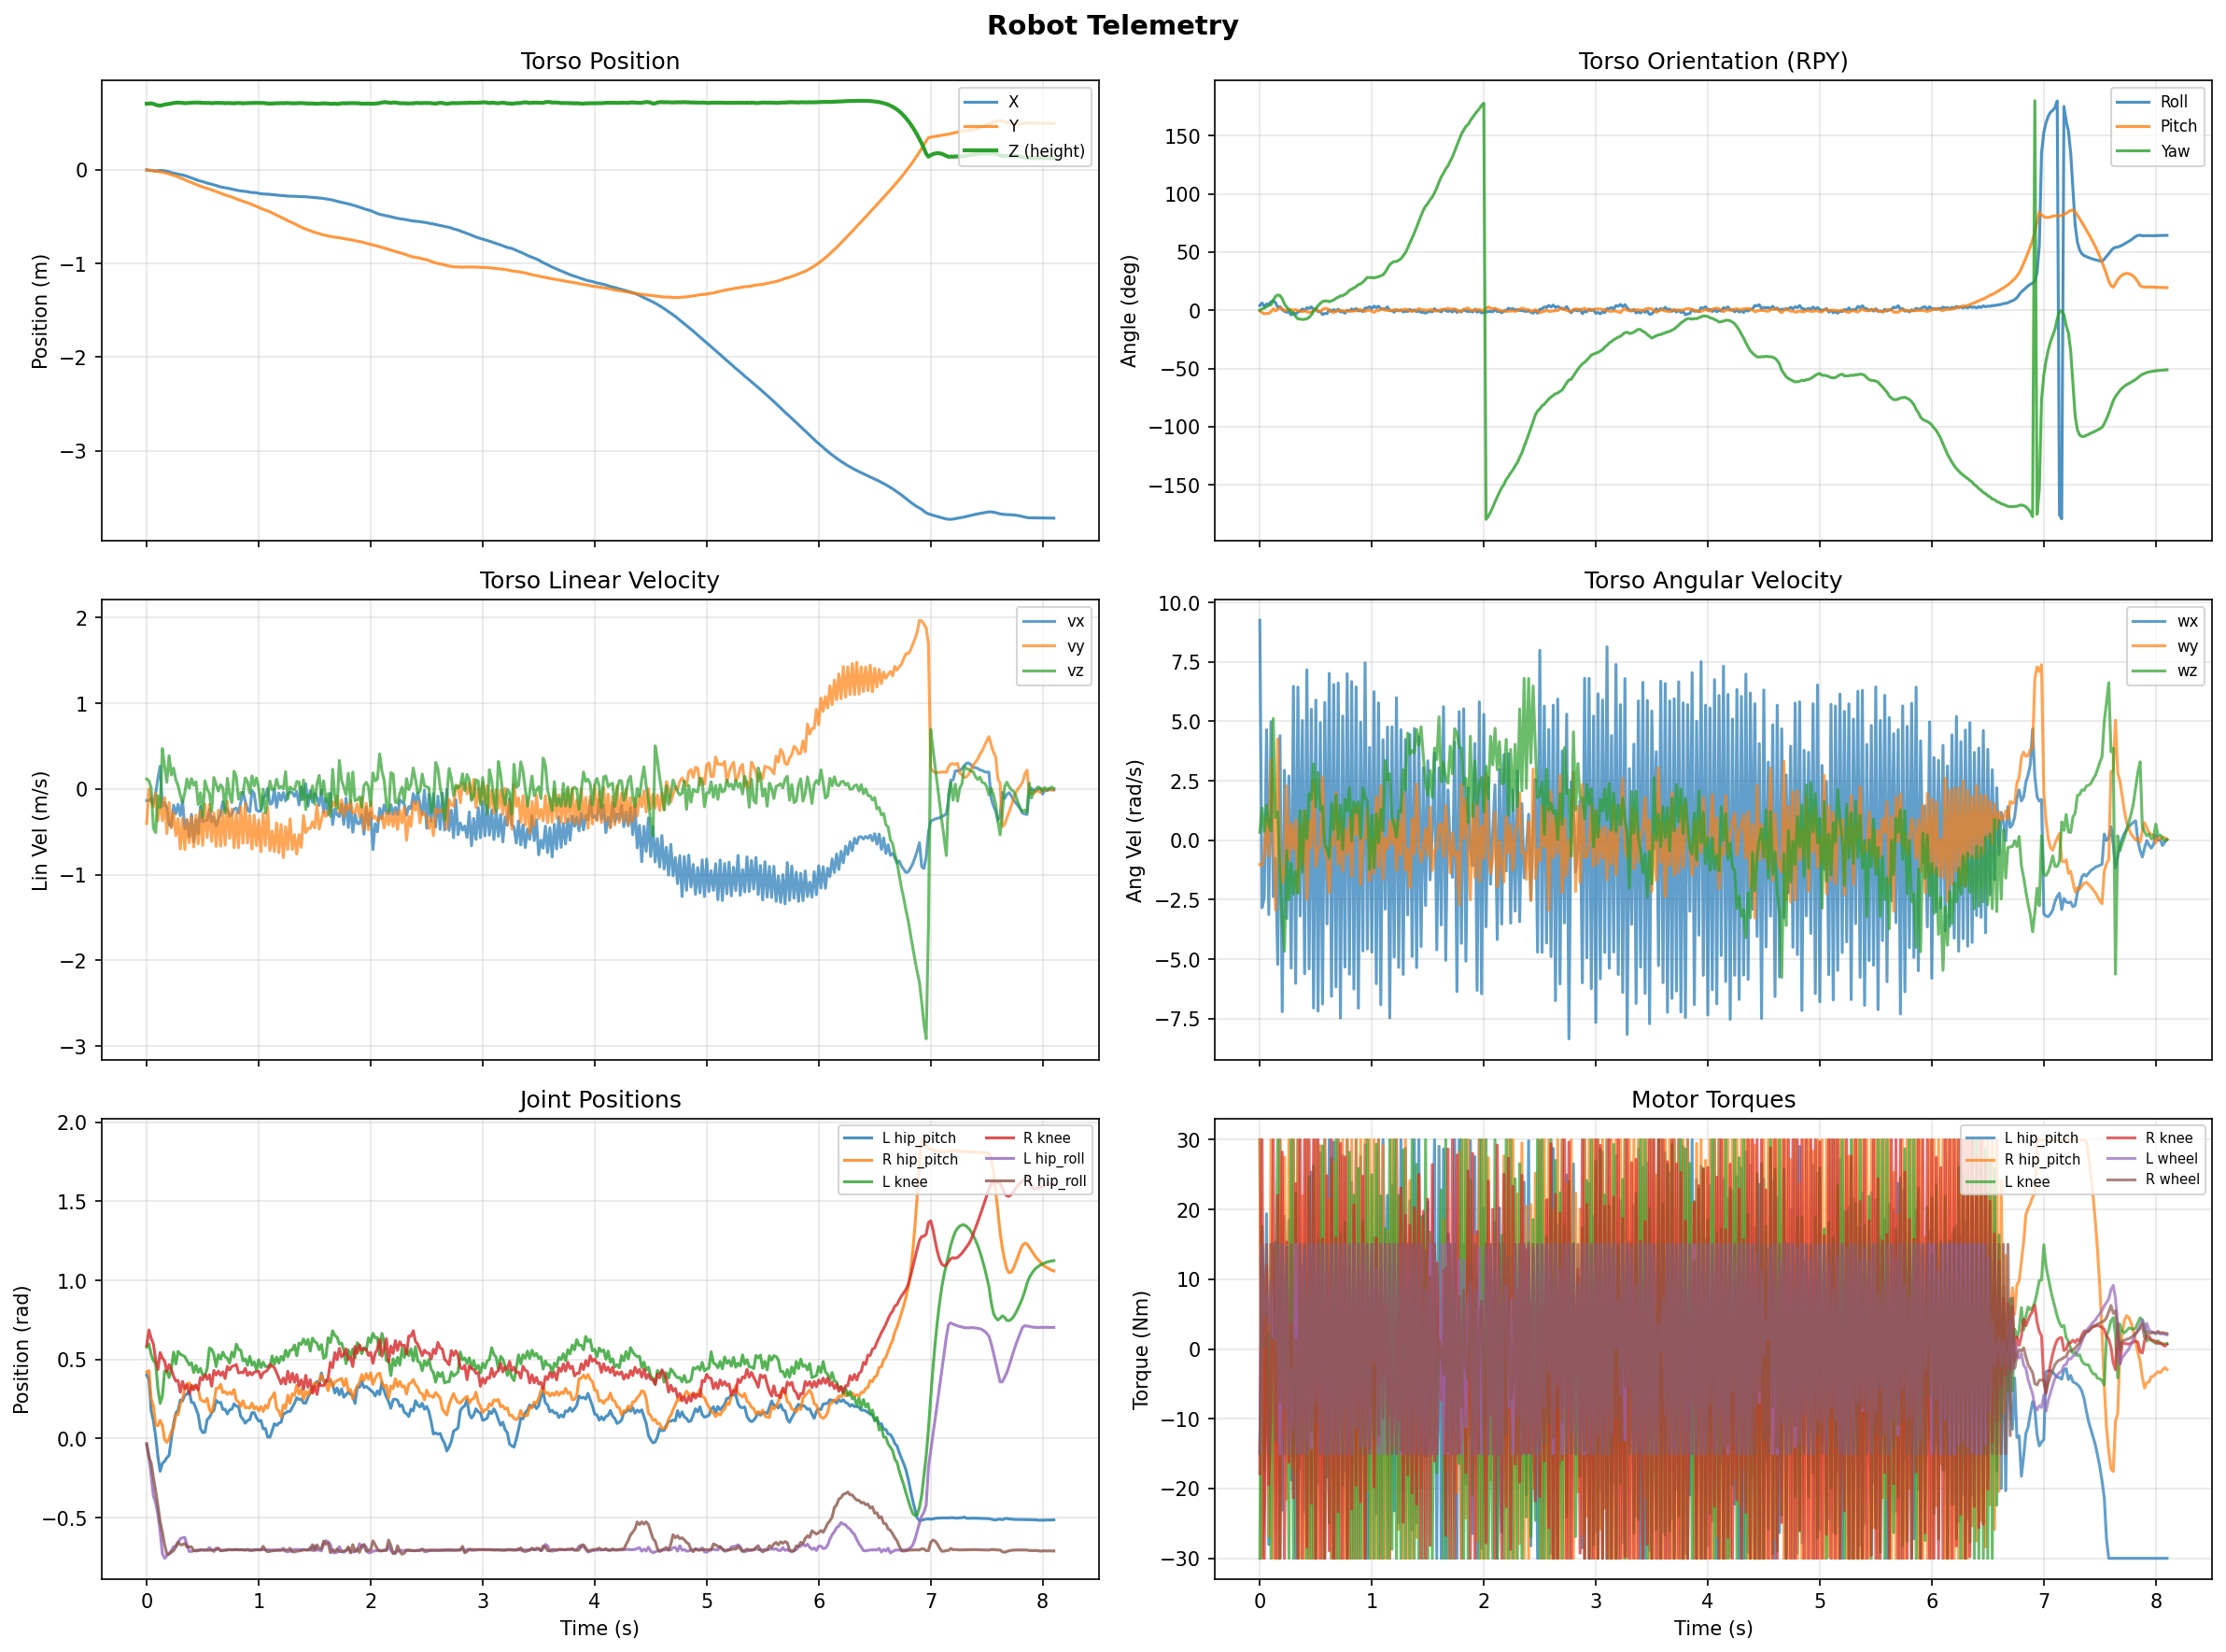

The table this chart was drawn from, first rows:
step, time_s, torso_x, torso_y, torso_z, quat_w, quat_x, quat_y, quat_z, roll_rad, pitch_rad, yaw_rad, body_vx, body_vy, body_vz, body_wx, body_wy, body_wz, l_hip_roll_pos, l_hip_yaw_pos, l_hip_pitch_pos, l_knee_pos, l_wheel_pos, r_hip_roll_pos
0, 0.0, -0.001445, -0.001576, 0.7061, 0.9993, 0.0361, -0.004929, 0.001575, 0.07219, -0.009966, 0.002792, -0.1342, -0.4015, 0.117, 9.248, -1.019, 0.3337, -0.0398, 0.00288, 0.4014, 0.5779, -0.2991, -0.0311
1, 0.02, -0.004249, -0.004599, 0.7085, 0.9983, 0.05518, -0.01687, 0.01045, 0.1101, -0.03484, 0.01901, -0.1372, 0.002041, 0.0962, -2.836, -1.062, 1.353, -0.1167, 0.01491, 0.373, 0.5985, -0.3963, -0.1184
2, 0.04, -0.006641, -0.006316, 0.71, 0.9991, 0.02839, -0.02538, 0.01761, 0.05595, -0.05174, 0.0338, -0.1128, -0.1407, 0.01264, -2.4, -0.5681, 0.3698, -0.2352, 0.03644, 0.1745, 0.531, -0.0354, -0.156
3, 0.06, -0.009685, -0.009927, 0.7045, 0.9983, 0.04724, -0.02166, 0.02787, 0.09335, -0.04589, 0.05367, -0.1712, -0.2085, -0.4569, 4.642, 0.9449, 1.471, -0.3623, 0.01225, 0.1121, 0.4932, 0.6225, -0.2471
4, 0.08, -0.01151, -0.01224, 0.6953, 0.998, 0.04623, -0.02216, 0.03805, 0.09081, -0.04777, 0.07404, -0.04771, -0.0499, -0.5091, -3.122, -0.6568, 0.657, -0.406, 0.02166, 0.01314, 0.477, 1.507, -0.3329
5, 0.1, -0.01128, -0.01692, 0.6887, 0.997, 0.06457, -0.006943, 0.04162, 0.1285, -0.01922, 0.08221, 0.1246, -0.3698, -0.07808, 4.984, 3.41, 0.3991, -0.4787, 0.005031, -0.1129, 0.3152, 2.68, -0.4244
6, 0.12, -0.006944, -0.02101, 0.6858, 0.9947, 0.06951, 0.01625, 0.07466, 0.1412, 0.02195, 0.1514, 0.2657, -0.1037, -0.217, -2.37, 1.877, 5.114, -0.5847, -0.01326, -0.2063, 0.2231, 4.046, -0.5264
7, 0.14, -0.00768, -0.02654, 0.6905, 0.9928, 0.05754, 0.00176, 0.1046, 0.1149, -0.008541, 0.2094, -0.2023, -0.3705, 0.4716, -0.756, -2.923, 0.9616, -0.7269, 0.05492, -0.1562, 0.2688, 5.065, -0.5941
8, 0.16, -0.01119, -0.03068, 0.6978, 0.9932, 0.02089, 0.00977, 0.1141, 0.04374, 0.01464, 0.2291, -0.159, -0.09987, 0.2655, -5.214, 4.264, 1.191, -0.757, 0.07775, -0.143, 0.4265, 6.255, -0.6713
9, 0.18, -0.01508, -0.03766, 0.7011, 0.9933, 0.02481, 0.02448, 0.1104, 0.05476, 0.04317, 0.2225, -0.2173, -0.5203, 0.07893, 4.394, -0.7138, -1.419, -0.7419, 0.02882, -0.1211, 0.4279, 7.314, -0.7308
10, 0.2, -0.0209, -0.04376, 0.7044, 0.9961, 0.003208, 0.01144, 0.08752, 0.008396, 0.02223, 0.1754, -0.4146, -0.1582, 0.3888, -7.206, -1.795, -3.361, -0.7267, 0.09296, -0.1059, 0.3862, 8.273, -0.7294
11, 0.22, -0.02933, -0.05055, 0.7097, 0.9988, -0.006767, -0.003641, 0.04764, -0.01387, -0.006628, 0.09536, -0.4378, -0.4546, 0.1632, 2.945, -1.151, -4.665, -0.7079, 0.13, 0.0001923, 0.4421, 9.083, -0.7181
12, 0.24, -0.03538, -0.05753, 0.7138, 0.9996, -0.01439, 0.003673, 0.02482, -0.0286, 0.008057, 0.04954, -0.1905, -0.2759, 0.2437, -3.293, 2.294, -0.4334, -0.6842, 0.08541, 0.09556, 0.5466, 10.06, -0.7083
13, 0.26, -0.0407, -0.06584, 0.7164, 0.9999, -0.01226, 0.005574, 0.005702, -0.02445, 0.01129, 0.01127, -0.2886, -0.5447, 0.1066, 2.703, -0.824, -2.5, -0.6783, 0.03764, 0.1614, 0.4715, 10.91, -0.6856
14, 0.28, -0.04521, -0.07472, 0.7188, 0.9994, -0.03417, 0.005306, -0.008233, -0.06845, 0.01004, -0.01682, -0.1801, -0.3463, 0.03931, -5.372, 0.6727, -0.9623, -0.6564, 0.07113, 0.1786, 0.5515, 11.42, -0.6549
15, 0.3, -0.05095, -0.08565, 0.7174, 0.9995, -0.01672, 0.001684, -0.02772, -0.03352, 0.00244, -0.05549, -0.3127, -0.6995, -0.06858, 6.471, -0.371, -2.265, -0.633, 0.04457, 0.2445, 0.5334, 11.54, -0.6708
16, 0.32, -0.05494, -0.09531, 0.7154, 0.9986, -0.0274, 0.006407, -0.0444, -0.05533, 0.01036, -0.08915, -0.1346, -0.3436, -0.1574, -6.012, 0.8619, -1.318, -0.6277, 0.05028, 0.2383, 0.5268, 11.8, -0.6714
17, 0.34, -0.061, -0.1065, 0.7125, 0.9978, -0.01303, -0.001287, -0.06449, -0.02584, -0.004249, -0.129, -0.4663, -0.7062, -0.04046, 6.439, -2.143, -2.23, -0.6248, 0.04529, 0.2737, 0.5185, 12.03, -0.6627
18, 0.36, -0.06908, -0.1166, 0.7134, 0.9978, -0.006522, -0.006668, -0.06553, -0.01214, -0.01416, -0.1311, -0.3645, -0.3542, 0.1176, -3.182, 0.6635, 1.248, -0.6725, 0.04443, 0.2817, 0.4927, 12.36, -0.6851
19, 0.38, -0.07854, -0.1269, 0.7146, 0.9975, 0.01036, -0.01022, -0.06862, 0.02207, -0.01897, -0.1376, -0.5599, -0.6264, 0.009264, 5.034, -1.022, -1.339, -0.7138, 0.02266, 0.299, 0.4662, 12.59, -0.6844
20, 0.4, -0.08598, -0.1359, 0.7176, 0.9977, -0.002964, -0.003235, -0.06703, -0.005482, -0.006854, -0.1341, -0.296, -0.3212, 0.1219, -5.609, 1.245, 1.238, -0.7136, 0.04249, 0.2295, 0.4802, 12.92, -0.685
21, 0.42, -0.09516, -0.1466, 0.718, 0.9978, 0.01849, -0.01119, -0.06334, 0.03833, -0.01999, -0.1272, -0.6144, -0.6759, 0.04428, 7.166, -2.489, 0.06777, -0.7094, 0.02503, 0.226, 0.4173, 13.16, -0.7079
22, 0.44, -0.1043, -0.1556, 0.7197, 0.9984, 0.01359, -0.01693, -0.05208, 0.02892, -0.03239, -0.1047, -0.3597, -0.3052, 0.08581, -5.405, 0.8244, 1.96, -0.7062, 0.04536, 0.1896, 0.4627, 13.5, -0.7108
23, 0.46, -0.1136, -0.1657, 0.7185, 0.999, 0.02503, -0.01603, -0.0345, 0.05117, -0.0303, -0.06981, -0.5233, -0.6386, -0.1802, 5.505, -0.3157, 1.711, -0.7049, 0.01667, 0.151, 0.4188, 13.77, -0.7079
24, 0.48, -0.1192, -0.1739, 0.7187, 1, 0.004472, 0.002275, -0.007789, 0.008909, 0.004619, -0.01556, -0.2046, -0.254, -0.04378, -7.052, 2.488, 3.207, -0.7039, 0.01234, 0.06322, 0.4438, 14.11, -0.7048
25, 0.5, -0.1255, -0.1838, 0.7146, 0.9998, 0.0122, 0.00617, 0.01357, 0.02456, 0.01201, 0.02729, -0.3824, -0.6576, -0.3249, 5.89, -1.091, 1.405, -0.7047, -0.00343, 0.03809, 0.4, 14.57, -0.7037
26, 0.52, -0.1337, -0.1909, 0.7153, 0.9993, -0.009903, -0.004888, 0.03485, -0.02014, -0.00908, 0.06981, -0.364, -0.177, 0.09815, -7.18, -0.3491, 2.843, -0.7054, 0.038, 0.04021, 0.3967, 15.09, -0.7047
27, 0.54, -0.1419, -0.1987, 0.7144, 0.9986, -0.008384, -0.0116, 0.05187, -0.01795, -0.0223, 0.104, -0.3656, -0.5674, -0.0008971, 4.947, -0.2121, 1.274, -0.7047, 0.03157, 0.1202, 0.444, 15.47, -0.7044
28, 0.56, -0.1473, -0.2054, 0.7148, 0.9973, -0.03181, 0.003678, 0.06596, -0.063, 0.01153, 0.1317, -0.2373, -0.1814, -0.05004, -6.882, 2.662, 1.42, -0.6895, 0.03387, 0.1341, 0.5728, 15.91, -0.7059
29, 0.58, -0.1539, -0.2142, 0.7115, 0.9971, -0.02494, 0.01317, 0.07044, -0.04793, 0.02979, 0.1403, -0.383, -0.6123, -0.2597, 5.794, -0.4063, -0.1808, -0.7041, 0.01294, 0.1635, 0.5643, 16.26, -0.7044
30, 0.6, -0.1599, -0.2224, 0.7143, 0.9971, -0.02481, 0.01138, 0.07039, -0.04791, 0.02618, 0.1403, -0.3233, -0.2799, 0.1342, -3.517, -0.8404, -0.3892, -0.7143, 0.01861, 0.1784, 0.5316, 16.67, -0.7043
31, 0.62, -0.1672, -0.2324, 0.7154, 0.9979, 0.003961, -0.0008249, 0.06407, 0.0078, -0.002154, 0.1282, -0.43, -0.67, 0.05233, 7.015, -2.192, -0.7388, -0.6927, -0.001689, 0.2419, 0.4555, 17, -0.7024
32, 0.64, -0.175, -0.2406, 0.7159, 0.9974, -0.007707, -0.01064, 0.0705, -0.01688, -0.02014, 0.1413, -0.358, -0.2459, -0.02356, -6.561, 0.07923, 1.553, -0.6952, 0.03475, 0.2271, 0.5302, 17.48, -0.6933
33, 0.66, -0.1829, -0.2504, 0.7136, 0.9968, 0.006261, -0.01738, 0.07719, 0.009806, -0.03563, 0.1544, -0.2875, -0.6658, 0.05091, 6.547, -0.2103, 0.4485, -0.7071, 0.02523, 0.2296, 0.5034, 17.87, -0.7096
34, 0.68, -0.1867, -0.2586, 0.7149, 0.9959, -0.006548, -0.006268, 0.09033, -0.01418, -0.0113, 0.181, -0.147, -0.2482, 0.01183, -6.163, 1.992, 1.904, -0.7062, 0.03046, 0.1846, 0.5464, 18.31, -0.708
35, 0.7, -0.1909, -0.2684, 0.7119, 0.9952, 0.008648, -0.002518, 0.09787, 0.01672, -0.006704, 0.196, -0.2473, -0.6553, -0.2781, 6.615, -1.004, 0.04376, -0.705, 0.01474, 0.1858, 0.5169, 18.65, -0.7052
36, 0.72, -0.1952, -0.2752, 0.7134, 0.9941, -0.01151, -0.001986, 0.1077, -0.02331, -0.001471, 0.2158, -0.2275, -0.1451, 0.1251, -7.472, 0.8242, 1.469, -0.7044, 0.03909, 0.1559, 0.5079, 18.98, -0.7037
37, 0.74, -0.2005, -0.283, 0.7131, 0.9939, -0.009207, -0.00398, 0.11, -0.01918, -0.005886, 0.2205, -0.3155, -0.5759, -0.06044, 5.225, -1.3, -0.3907, -0.7014, 0.03015, 0.1815, 0.4775, 19.17, -0.7025
38, 0.76, -0.2067, -0.2903, 0.7112, 0.9926, -0.02074, -0.008521, 0.119, -0.04323, -0.01198, 0.239, -0.2951, -0.2337, -0.1581, -5.327, 0.4741, 1.721, -0.7035, 0.05255, 0.1854, 0.5471, 19.5, -0.7036
39, 0.78, -0.2116, -0.3, 0.7099, 0.9914, 0.0007637, -0.005419, 0.1308, 9.679391378870258e-05, -0.01094, 0.2623, -0.2338, -0.684, 0.2066, 7.002, -0.5738, 1.241, -0.7028, 0.01796, 0.2198, 0.5162, 19.75, -0.7022
40, 0.8, -0.2162, -0.3087, 0.7138, 0.9888, -0.006684, -0.003673, 0.149, -0.01431, -0.005271, 0.2991, -0.2232, -0.2825, 0.139, -5.629, 0.9329, 2.207, -0.7006, 0.02301, 0.205, 0.5974, 20.11, -0.7033
41, 0.82, -0.2215, -0.3192, 0.7137, 0.9874, 0.01176, -0.005915, 0.1574, 0.02137, -0.01538, 0.316, -0.282, -0.684, -0.1175, 6.67, -1.503, -0.02036, -0.7021, 0.005033, 0.2031, 0.5644, 20.37, -0.7037
42, 0.84, -0.2253, -0.3272, 0.713, 0.986, 2.477401854631672e-05, -0.004449, 0.1668, -0.001436, -0.008782, 0.3353, -0.1549, -0.2148, -0.04117, -6.252, 1.358, 1.618, -0.7028, 0.02453, 0.1402, 0.558, 20.69, -0.7026
43, 0.86, -0.2282, -0.3365, 0.71, 0.9841, 0.01401, -0.0006261, 0.1771, 0.02736, -0.006194, 0.356, -0.03781, -0.6332, -0.05428, 6.448, 0.2333, 1.165, -0.7039, 0.008304, 0.1224, 0.4915, 21.02, -0.7026
44, 0.88, -0.2303, -0.3433, 0.7123, 0.9814, -0.005289, 0.004391, 0.1917, -0.008699, 0.01065, 0.3857, -0.14, -0.1662, 0.1293, -7.056, 1.412, 1.617, -0.7046, 0.01834, 0.09733, 0.504, 21.4, -0.704
45, 0.9, -0.2336, -0.3517, 0.7127, 0.9804, -0.001644, 0.003667, 0.1969, -0.001779, 0.007837, 0.3964, -0.2436, -0.6294, 0.08539, 4.968, -1.858, 0.08947, -0.7005, 0.01062, 0.114, 0.4639, 21.67, -0.704
46, 0.92, -0.2389, -0.3604, 0.7132, 0.9776, -0.008692, -0.005754, 0.2103, -0.01942, -0.007594, 0.4239, -0.2673, -0.3046, -0.0463, -4.652, 0.05373, 2.193, -0.7068, 0.03343, 0.1207, 0.5201, 22.08, -0.705
47, 0.94, -0.2425, -0.3713, 0.7128, 0.9739, 0.01772, -0.004136, 0.2263, 0.03265, -0.01608, 0.4564, -0.01761, -0.7014, 0.1535, 7.456, 0.1052, 1.782, -0.7075, -0.003386, 0.1641, 0.4643, 22.43, -0.7041
48, 0.96, -0.2431, -0.3805, 0.7147, 0.9696, 0.0175, 0.004531, 0.244, 0.03615, 0.0002485, 0.4931, -0.05454, -0.305, 0.03587, -4.57, 1.365, 1.648, -0.7057, -0.009975, 0.1639, 0.4854, 22.85, -0.7035
49, 0.98, -0.2453, -0.3906, 0.7143, 0.9697, 0.02552, 0.006761, 0.2427, 0.05281, 0.0007245, 0.4905, -0.2462, -0.6602, 0.1288, 3.905, -1.699, -1.224, -0.7023, -0.007137, 0.132, 0.4334, 23.17, -0.7033
50, 1.0, -0.2505, -0.4001, 0.7159, 0.9698, 0.01429, -0.003467, 0.2434, 0.02603, -0.01368, 0.4915, -0.2595, -0.3618, 0.01374, -4.7, 0.03313, 1.052, -0.7017, 0.02343, 0.1111, 0.4978, 23.52, -0.704
51, 1.02, -0.2557, -0.4118, 0.7136, 0.97, 0.03451, -0.006667, 0.2404, 0.06382, -0.02953, 0.4849, -0.2576, -0.731, -0.2332, 6.245, -1.392, -1.158, -0.7026, 0.001768, 0.1147, 0.4494, 24.11, -0.7038
52, 1.04, -0.2575, -0.4208, 0.7145, 0.9693, 0.01945, 0.002254, 0.2452, 0.03881, -0.005168, 0.4955, -0.08892, -0.2868, -0.0005011, -6.026, 1.829, 1.107, -0.7026, 0.001498, 0.06149, 0.4833, 24.94, -0.6812
53, 1.06, -0.2594, -0.431, 0.7113, 0.9681, 0.03007, 0.005893, 0.2486, 0.06119, -0.003538, 0.5025, -0.08557, -0.6597, -0.2815, 5.776, -1.129, -0.1153, -0.7027, -0.007724, 0.06415, 0.4556, 25.58, -0.704
54, 1.08, -0.2598, -0.4388, 0.7084, 0.9666, 0.009284, 0.01066, 0.256, 0.02341, 0.01585, 0.5179, 0.007436, -0.2106, -0.1017, -6.912, 2.291, 1.297, -0.703, 0.0243, 0.009958, 0.4566, 26.27, -0.7161
55, 1.1, -0.2616, -0.4486, 0.7079, 0.9649, 0.007621, 0.01098, 0.2623, 0.02047, 0.01719, 0.531, -0.1788, -0.7192, 0.09352, 4.228, -1.635, 0.409, -0.7042, 0.03201, 0.008961, 0.4503, 26.79, -0.7122
56, 1.12, -0.265, -0.4602, 0.7088, 0.9591, 0.008414, 0.004354, 0.2828, 0.0186, 0.003592, 0.5735, -0.1643, -0.4914, -0.009345, -2.893, 0.08294, 3.347, -0.7048, 0.0362, 0.0503, 0.5222, 27.35, -0.7098
57, 1.14, -0.2666, -0.4727, 0.709, 0.9507, 0.02453, 0.007187, 0.3092, 0.0511, -0.001503, 0.6289, -0.002222, -0.7299, 0.003889, 4.759, -0.341, 2.528, -0.7048, 0.01217, 0.09426, 0.4699, 27.8, -0.7075
58, 1.16, -0.2695, -0.4834, 0.7118, 0.942, -0.002151, -0.0009131, 0.3355, -0.004666, -0.0002767, 0.6843, -0.2138, -0.3955, 0.1142, -7.465, 0.8163, 2.798, -0.7046, 0.04195, 0.08346, 0.5154, 28.25, -0.7066
59, 1.18, -0.2728, -0.4959, 0.7112, 0.9372, -0.001626, -0.003106, 0.3487, -0.005214, -0.004689, 0.7125, -0.04686, -0.7449, 0.01134, 4.768, -0.1686, 0.9631, -0.7042, 0.03367, 0.09754, 0.4781, 28.62, -0.7062
... 346 more rows
